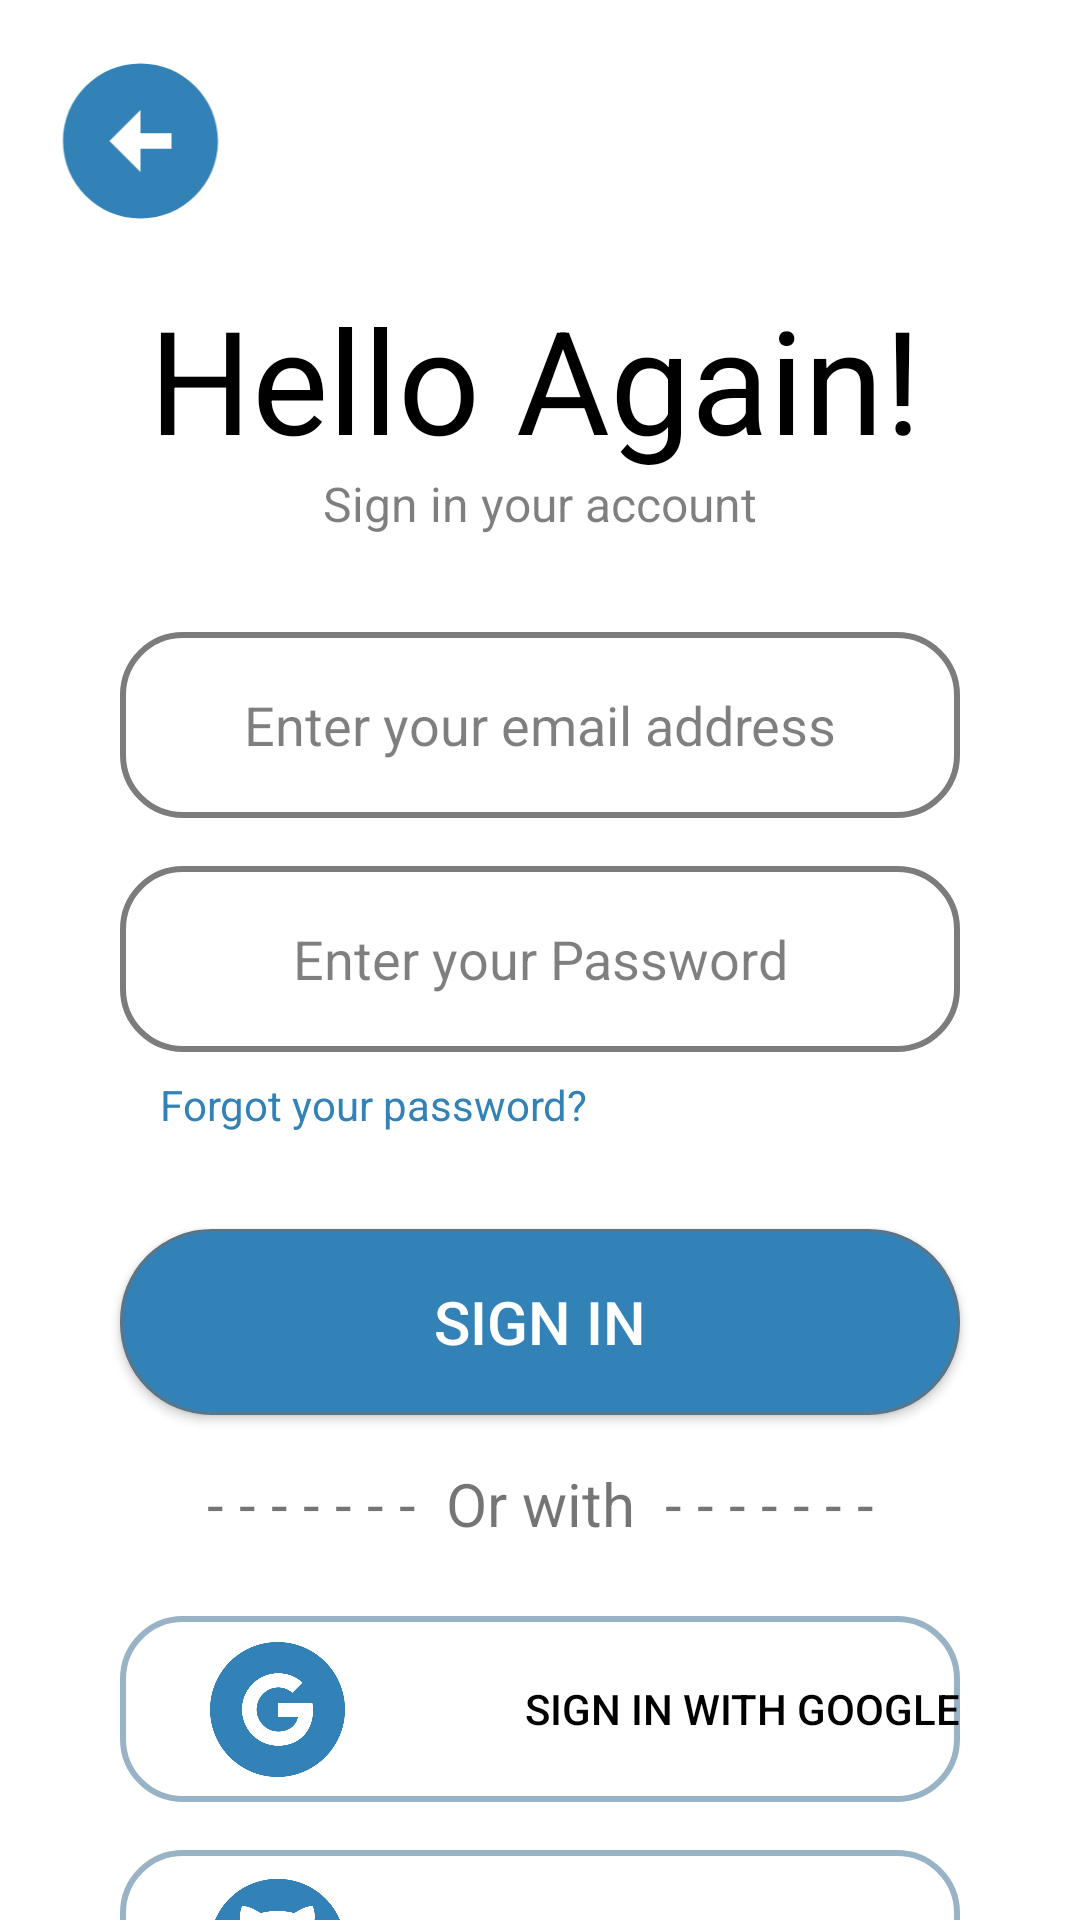

Reconstruct the res/layout file that produces this screen, plus the resources it refers to.
<!-- AndroidManifest.xml: application theme Theme.ImOnline -->
<!-- res/layout/activity_login.xml -->
<?xml version="1.0" encoding="utf-8"?>
<androidx.constraintlayout.widget.ConstraintLayout xmlns:android="http://schemas.android.com/apk/res/android"
    xmlns:app="http://schemas.android.com/apk/res-auto"
    xmlns:tools="http://schemas.android.com/tools"
    android:layout_width="match_parent"
    android:layout_height="match_parent"
    android:background="#FFFFFF"
    tools:context=".activity.Fragments.LoginFragment">

    <ImageView
        android:id="@+id/loginBackButton"
        android:layout_width="67dp"
        android:layout_height="62dp"
        android:layout_marginTop="16dp"
        android:layout_marginBottom="16dp"
        app:layout_constraintBottom_toTopOf="@+id/helloAgainText"
        app:layout_constraintEnd_toEndOf="parent"
        app:layout_constraintHorizontal_bias="0.046"
        app:layout_constraintStart_toStartOf="parent"
        app:layout_constraintTop_toTopOf="parent"
        app:layout_constraintVertical_chainStyle="packed"
        app:srcCompat="@drawable/baseline_arrow_circle_left_24" />

    <TextView
        android:id="@+id/helloAgainText"
        android:layout_width="261dp"
        android:layout_height="63dp"
        android:shadowColor="#80000000"
        android:text="Hello Again!"
        android:textColor="#000000"
        android:textSize="48sp"
        app:layout_constraintBottom_toTopOf="@+id/signInText"
        app:layout_constraintEnd_toEndOf="parent"
        app:layout_constraintStart_toStartOf="parent"
        app:layout_constraintTop_toBottomOf="@+id/loginBackButton" />

    <TextView
        android:id="@+id/signInText"
        android:layout_width="wrap_content"
        android:layout_height="wrap_content"
        android:layout_marginBottom="16dp"
        android:text="Sign in your account"
        android:textColor="#80000000"
        android:textSize="16sp"
        app:layout_constraintBottom_toTopOf="@+id/enterEmailLogin"
        app:layout_constraintEnd_toEndOf="parent"
        app:layout_constraintStart_toStartOf="parent"
        app:layout_constraintTop_toBottomOf="@+id/helloAgainText" />

    <EditText
        android:id="@+id/enterEmailLogin"
        android:layout_width="280dp"
        android:layout_height="62dp"
        android:layout_marginTop="16dp"
        android:layout_marginBottom="8dp"
        android:background="@drawable/edit_text_background"
        android:ems="10"
        android:hint="Enter your email address"
        android:inputType="textPersonName"
        android:textAlignment="center"
        android:textColorHint="#80000000"
        app:layout_constraintBottom_toTopOf="@+id/enterPasswordLogin"
        app:layout_constraintEnd_toEndOf="parent"
        app:layout_constraintStart_toStartOf="parent"
        app:layout_constraintTop_toBottomOf="@+id/signInText" />

    <EditText
        android:id="@+id/enterPasswordLogin"
        android:layout_width="280dp"
        android:layout_height="62dp"
        android:layout_marginTop="8dp"
        android:layout_marginBottom="8dp"
        android:background="@drawable/edit_text_background"
        android:ems="10"
        android:hint="Enter your Password"
        android:inputType="textPassword"
        android:textAlignment="center"
        android:textColorHint="#80000000"
        app:layout_constraintBottom_toTopOf="@+id/forgotPasswordLogin"
        app:layout_constraintEnd_toEndOf="parent"
        app:layout_constraintStart_toStartOf="parent"
        app:layout_constraintTop_toBottomOf="@+id/enterEmailLogin" />

    <Button
        android:id="@+id/signInButton"
        android:layout_width="280dp"
        android:layout_height="62dp"
        android:layout_marginTop="16dp"
        android:layout_marginBottom="8dp"
        android:background="@drawable/signin_button_background"
        android:text="Sign in"
        android:textAlignment="center"
        android:textColor="#FFFFFF"
        android:textSize="20sp"
        app:layout_constraintBottom_toTopOf="@+id/orWithTextViewLogin"
        app:layout_constraintEnd_toEndOf="parent"
        app:layout_constraintStart_toStartOf="parent"
        app:layout_constraintTop_toBottomOf="@+id/forgotPasswordLogin" />

    <Button
        android:id="@+id/SignInGoogleButton"
        android:layout_width="280dp"
        android:layout_height="62dp"
        android:layout_marginTop="8dp"
        android:layout_marginBottom="8dp"
        android:background="@drawable/button_background"
        android:text="Sign in with Google"
        android:textAlignment="textEnd"
        android:textColor="#000000"
        app:layout_constraintBottom_toTopOf="@+id/SignInGitHubButton"
        app:layout_constraintEnd_toEndOf="parent"
        app:layout_constraintHorizontal_bias="0.5"
        app:layout_constraintStart_toStartOf="parent"
        app:layout_constraintTop_toBottomOf="@+id/orWithTextViewLogin" />

    <Button
        android:id="@+id/SignInGitHubButton"
        android:layout_width="280dp"
        android:layout_height="62dp"
        android:layout_marginTop="8dp"
        android:layout_marginBottom="16dp"
        android:background="@drawable/button_background"
        android:text="Sign in with GitHub"
        android:textAlignment="textEnd"
        android:textColor="#000000"
        app:layout_constraintBottom_toTopOf="@+id/dontHaveTextView"
        app:layout_constraintEnd_toEndOf="parent"
        app:layout_constraintHorizontal_bias="0.5"
        app:layout_constraintStart_toStartOf="parent"
        app:layout_constraintTop_toBottomOf="@+id/SignInGoogleButton" />

    <TextView
        android:id="@+id/dontHaveTextView"
        android:layout_width="wrap_content"
        android:layout_height="wrap_content"
        android:layout_marginStart="72dp"
        android:layout_marginTop="16dp"
        android:text="Don't have an account? Let's "
        android:textSize="16sp"
        app:layout_constraintStart_toStartOf="parent"
        app:layout_constraintTop_toBottomOf="@+id/SignInGitHubButton" />

    <TextView
        android:id="@+id/signUpText"
        android:layout_width="wrap_content"
        android:layout_height="wrap_content"
        android:layout_marginTop="16dp"
        android:text="Sign up"
        android:textColor="#3282B8"
        android:textSize="16sp"
        app:layout_constraintBottom_toBottomOf="@+id/dontHaveTextView"
        app:layout_constraintEnd_toEndOf="parent"
        app:layout_constraintHorizontal_bias="0.0"
        app:layout_constraintStart_toEndOf="@+id/dontHaveTextView"
        app:layout_constraintTop_toBottomOf="@+id/SignInGitHubButton" />

    <TextView
        android:id="@+id/orWithTextViewLogin"
        android:layout_width="258dp"
        android:layout_height="27dp"
        android:layout_marginTop="8dp"
        android:layout_marginBottom="16dp"
        android:text="- - - - - - -  Or with  - - - - - - -"
        android:textAlignment="center"
        android:textSize="20sp"
        app:layout_constraintBottom_toTopOf="@+id/SignInGoogleButton"
        app:layout_constraintEnd_toEndOf="parent"
        app:layout_constraintStart_toStartOf="parent"
        app:layout_constraintTop_toBottomOf="@+id/signInButton" />

    <TextView
        android:id="@+id/forgotPasswordLogin"
        android:layout_width="wrap_content"
        android:layout_height="wrap_content"
        android:layout_marginBottom="16dp"
        android:text="Forgot your password?"
        android:textColor="#3282B8"
        app:layout_constraintBottom_toTopOf="@+id/signInButton"
        app:layout_constraintEnd_toEndOf="parent"
        app:layout_constraintHorizontal_bias="0.246"
        app:layout_constraintStart_toStartOf="parent"
        app:layout_constraintTop_toBottomOf="@+id/enterPasswordLogin" />

    <ImageView
        android:id="@+id/githubImage"
        android:layout_width="45dp"
        android:layout_height="45dp"
        app:layout_constraintBottom_toBottomOf="@+id/SignInGoogleButton"
        app:layout_constraintEnd_toEndOf="@+id/SignInGoogleButton"
        app:layout_constraintHorizontal_bias="0.127"
        app:layout_constraintStart_toStartOf="@+id/SignInGoogleButton"
        app:layout_constraintTop_toTopOf="@+id/SignInGoogleButton"
        app:srcCompat="@drawable/google_icon" />

    <ImageView
        android:id="@+id/imageView3"
        android:layout_width="45dp"
        android:layout_height="45dp"
        app:layout_constraintBottom_toBottomOf="@+id/SignInGitHubButton"
        app:layout_constraintEnd_toEndOf="@+id/SignInGitHubButton"
        app:layout_constraintHorizontal_bias="0.127"
        app:layout_constraintStart_toStartOf="@+id/SignInGitHubButton"
        app:layout_constraintTop_toTopOf="@+id/SignInGitHubButton"
        app:srcCompat="@drawable/github_icon" />


</androidx.constraintlayout.widget.ConstraintLayout>
<!-- resources referenced by this layout -->
<resources>
  <!-- drawable baseline_arrow_circle_left_24 (drawable) -->
  <vector android:height="24dp" android:tint="#3282B8"
      android:viewportHeight="24" android:viewportWidth="24"
      android:width="24dp" xmlns:android="http://schemas.android.com/apk/res/android">
      <path android:fillColor="@android:color/white" android:pathData="M2,12c0,5.52 4.48,10 10,10s10,-4.48 10,-10c0,-5.52 -4.48,-10 -10,-10C6.48,2 2,6.48 2,12zM12,11l4,0v2l-4,0l0,3l-4,-4l4,-4L12,11z"/>
  </vector>
  <!-- drawable button_background (drawable) -->
  <?xml version="1.0" encoding="utf-8"?>
  <selector xmlns:android="http://schemas.android.com/apk/res/android">
  
      <item android:state_pressed="true" android:drawable="@drawable/button_shape"/>
      <item android:state_focused="true" android:drawable="@drawable/button_shape"/>
      <item android:drawable="@drawable/button_shape"/>
  
  </selector>
  <!-- drawable edit_text_background (drawable) -->
  <?xml version="1.0" encoding="utf-8"?>
  <shape
      xmlns:android="http://schemas.android.com/apk/res/android"
      android:shape="rectangle">
  
      <corners android:radius="20dp"></corners>
      <stroke android:width="2dp" android:color="@color/gray"></stroke>
  
  </shape>
  <!-- drawable github_icon: png bitmap (drawable, 43167 bytes) -->
  <!-- drawable google_icon: png bitmap (drawable, 42401 bytes) -->
  <!-- drawable signin_button_background (drawable) -->
  <?xml version="1.0" encoding="utf-8"?>
  <shape
  
      xmlns:android="http://schemas.android.com/apk/res/android"
      android:shape="rectangle"
      >
  
      <solid android:color="#3282B8"></solid>
      <corners android:radius="30dp"></corners>
      <stroke android:width="1dp" android:color="#5B7588"></stroke>
  
  
  </shape>
  <style name="Theme.ImOnline" parent="Theme.MaterialComponents.DayNight.NoActionBar">
          
          <item name="colorPrimary">@color/blue</item>
          <item name="colorPrimaryVariant">@color/dark_blue</item>
          <item name="colorOnPrimary">@color/white</item>
  
          
          <item name="colorSecondary">@color/light_blue</item>
          <item name="colorSecondaryVariant">@color/blue</item>
          <item name="colorOnSecondary">@color/black</item>
  
          
          <item name="android:statusBarColor">?attr/colorPrimaryVariant</item>
  
          
  
      </style>
  <!-- drawable button_shape (drawable) -->
  <?xml version="1.0" encoding="utf-8"?>
      <shape
  
      xmlns:android="http://schemas.android.com/apk/res/android"
      android:shape="rectangle"
      >
  
      <solid android:color="#009DAAAC"></solid>
      <corners android:radius="20dp"></corners>
      <stroke android:width="2dp" android:color="#98B3C6"></stroke>
  
  
  </shape>
  <color name="gray">#7C7C7C</color>
  <color name="blue">#3282B8</color>
  <color name="dark_blue">#1B262C</color>
  <color name="white">#FFFFFFFF</color>
  <color name="light_blue">#BBE1FA</color>
  <color name="black">#FF000000</color>
</resources>
